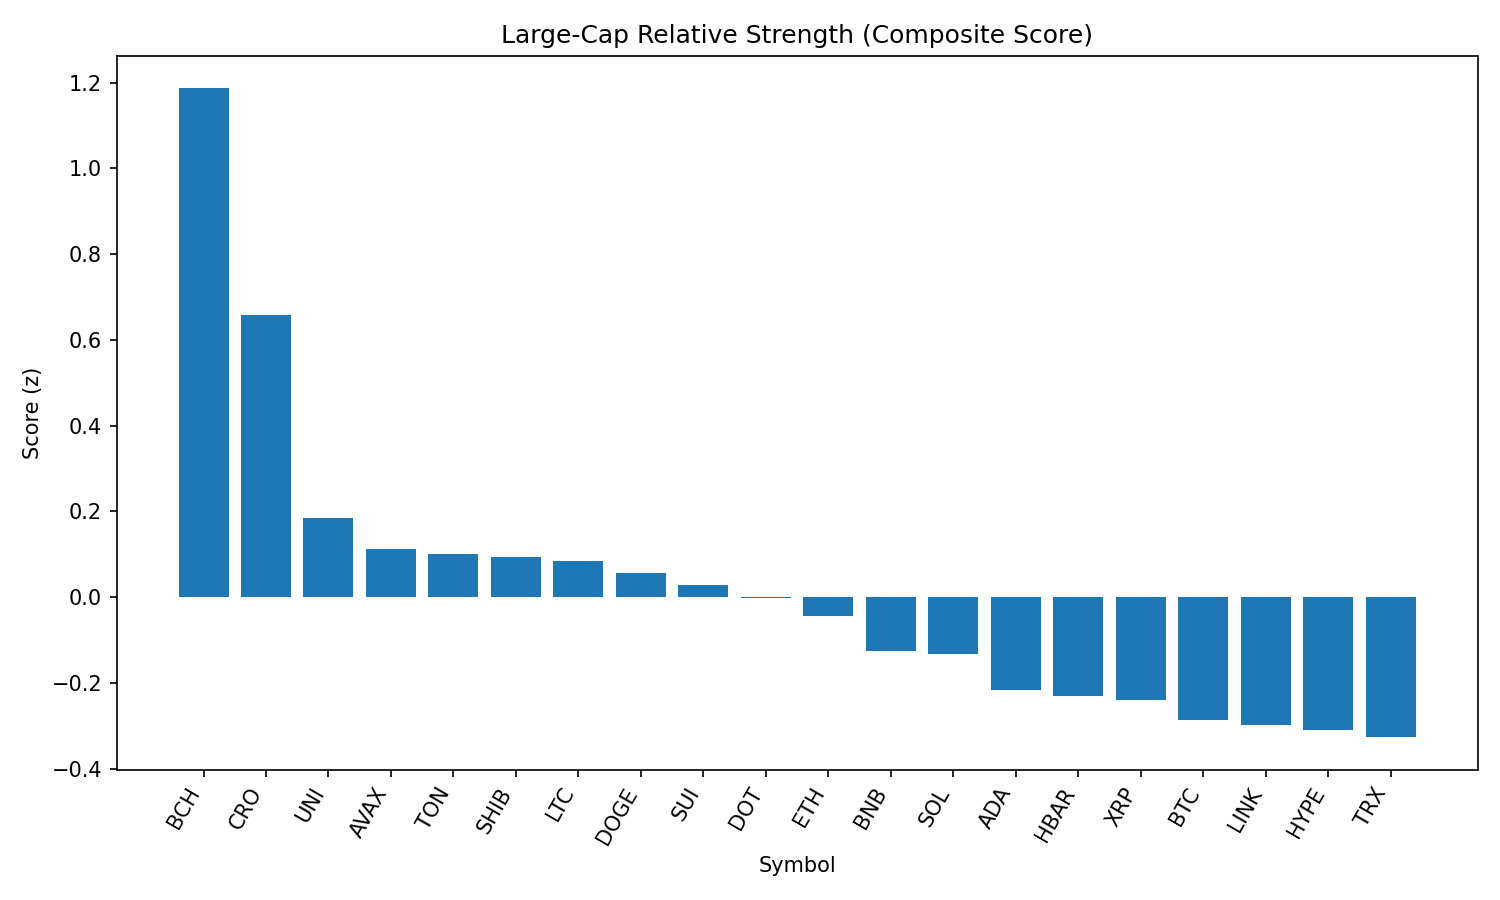

The data file committed next to this chart (first rows):
rank, name, symbol, price, pct_1h, pct_24h, pct_7d, pct_1h_vs_btc, pct_24h_vs_btc, pct_7d_vs_btc, market_cap_rank, market_cap, volume_usd, score
1, Bitcoin Cash, BCH, 551.2, 1.517, 3.807, -6.31, 1.421, 3.576, -0.5364, 21, 10976797567, 185033620, 1.186
2, Cronos, CRO, 0.3064, -3.003, 7.036, 93.41, -3.1, 6.806, 99.18, 22, 10271533878, 784676270, 0.6586
3, Uniswap, UNI, 9.73, 0.9519, 1.009, -13.86, 0.8554, 0.7785, -8.086, 34, 5841551841, 206062378, 0.1838
4, Avalanche, AVAX, 23.79, 0.6366, 1.124, -7.906, 0.5401, 0.8937, -2.132, 23, 10044502019, 296896876, 0.1121
5, Toncoin, TON, 3.13, 0.2549, 1.849, -7.405, 0.1584, 1.618, -1.632, 28, 8035122813, 131395843, 0.1005
6, Shiba Inu, SHIB, 1.235e-05, 0.4499, 1.383, -6.515, 0.3533, 1.153, -0.7414, 30, 7276247392, 135440366, 0.09433
7, Litecoin, LTC, 110.7, 0.7432, 0.8208, -8.825, 0.6467, 0.5907, -3.052, 27, 8438833376, 350294686, 0.08466
8, Dogecoin, DOGE, 0.2158, 0.3951, 1.387, -8.134, 0.2986, 1.157, -2.361, 9, 32518068912, 1035597762, 0.05687
9, Sui, SUI, 3.31, 0.7256, 0.6964, -10.98, 0.629, 0.4663, -5.203, 19, 11603820463, 666790267, 0.02821
10, Polkadot, DOT, 3.81, 0.5802, 0.839, -9.983, 0.4837, 0.6089, -4.21, 35, 5798757015, 171487398, -0.001729
11, Ethereum, ETH, 4370, 0.6395, 0.2363, -7.929, 0.543, 0.006256, -2.156, 2, 526977977618, 18794118134, -0.0445
12, BNB, BNB, 863.1, 0.3669, 0.4337, -1.944, 0.2704, 0.2036, 3.829, 5, 120108841353, 733013911, -0.1252
13, Solana, SOL, 202, 0.8919, -0.8131, -0.6858, 0.7954, -1.043, 5.087, 6, 109206868728, 5745147259, -0.1327
14, Cardano, ADA, 0.8231, 0.6748, -0.2787, -9.849, 0.5783, -0.5088, -4.075, 11, 30025161635, 706682897, -0.2152
15, Hedera, HBAR, 0.2265, 0.7913, -0.558, -10.37, 0.6948, -0.7881, -4.6, 24, 9607058066, 179260197, -0.2307
16, XRP, XRP, 2.81, 0.4024, 0.04629, -7.198, 0.3058, -0.1838, -1.425, 4, 167286427352, 3117155238, -0.2385
17, Bitcoin, BTC, 108625, 0.09654, 0.2301, -5.773, 0.0, 0.0, 0.0, 1, 2162480714781, 27644979467, -0.2866
18, Chainlink, LINK, 23.44, 0.2838, 0.2038, -10.37, 0.1872, -0.02629, -4.599, 13, 15885031779, 674280694, -0.2973
19, Hyperliquid, HYPE, 44.03, 0.5012, -0.6367, -1.63, 0.4046, -0.8667, 4.143, 17, 11917731481, 157624788, -0.3105
20, TRON, TRX, 0.339, 0.231, 0.03948, -6.461, 0.1345, -0.1906, -0.6875, 10, 32081791765, 507160219, -0.3263
21, Stellar, XLM, 0.3597, 0.4563, -0.2752, -13.5, 0.3598, -0.5052, -7.723, 20, 11282240427, 167396301, -0.3562
